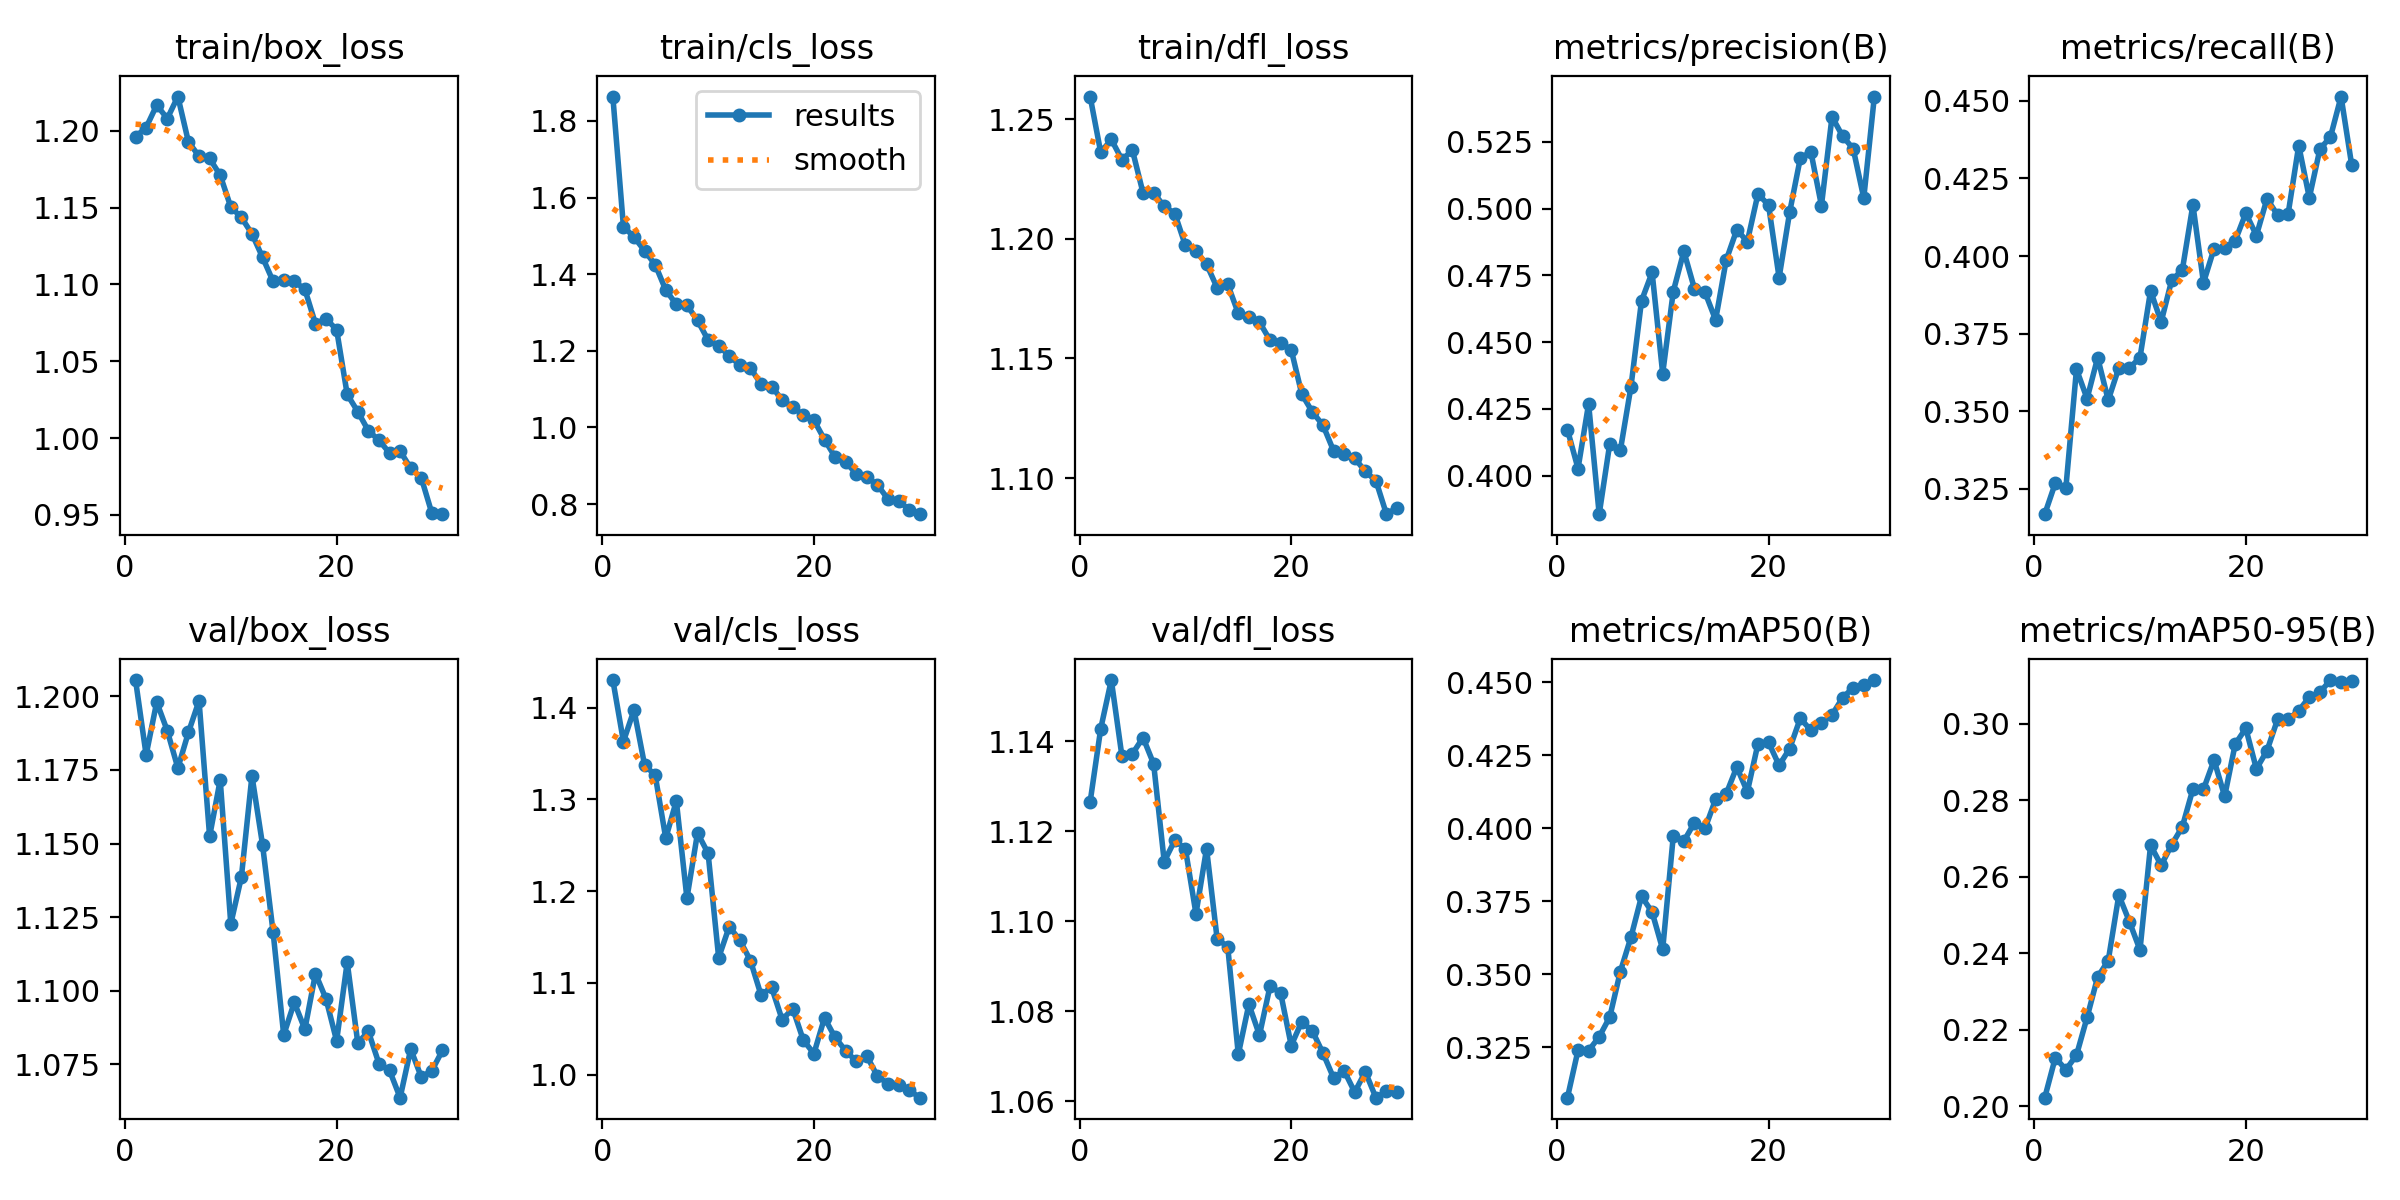

Values plotted in this chart, from the file beside it:
epoch, time, train/box_loss, train/cls_loss, train/dfl_loss, metrics/precision(B), metrics/recall(B), metrics/mAP50(B), metrics/mAP50-95(B), val/box_loss, val/cls_loss, val/dfl_loss, lr/pg0, lr/pg1, lr/pg2
1, 2418, 1.196, 1.864, 1.259, 0.4172, 0.3168, 0.3078, 0.2022, 1.205, 1.43, 1.126, 0.0003027, 0.0003027, 0.0003027
2, 5142, 1.202, 1.524, 1.236, 0.4027, 0.3269, 0.324, 0.2126, 1.18, 1.363, 1.143, 0.0005857, 0.0005857, 0.0005857
3, 8275, 1.217, 1.497, 1.242, 0.4269, 0.3254, 0.3239, 0.2095, 1.198, 1.397, 1.154, 0.0008487, 0.0008487, 0.0008487
4, 10859, 1.208, 1.461, 1.233, 0.3856, 0.3635, 0.3286, 0.2133, 1.188, 1.337, 1.137, 0.000819, 0.000819, 0.000819
5, 13639, 1.222, 1.425, 1.237, 0.412, 0.354, 0.3354, 0.2232, 1.176, 1.326, 1.137, 0.000789, 0.000789, 0.000789
6, 16179, 1.193, 1.359, 1.219, 0.4095, 0.3673, 0.351, 0.2337, 1.188, 1.258, 1.141, 0.000759, 0.000759, 0.000759
7, 18503, 1.184, 1.321, 1.219, 0.4333, 0.3536, 0.3627, 0.238, 1.198, 1.298, 1.135, 0.000729, 0.000729, 0.000729
8, 20618, 1.182, 1.319, 1.214, 0.4655, 0.364, 0.3767, 0.2552, 1.152, 1.192, 1.113, 0.000699, 0.000699, 0.000699
9, 23156, 1.171, 1.279, 1.211, 0.4761, 0.3639, 0.3713, 0.2482, 1.172, 1.263, 1.118, 0.000669, 0.000669, 0.000669
10, 25566, 1.15, 1.228, 1.197, 0.4382, 0.3673, 0.3586, 0.2408, 1.123, 1.241, 1.116, 0.000639, 0.000639, 0.000639
11, 28130, 1.144, 1.214, 1.195, 0.469, 0.3888, 0.3973, 0.2682, 1.139, 1.127, 1.102, 0.000609, 0.000609, 0.000609
12, 30934, 1.133, 1.187, 1.189, 0.484, 0.3788, 0.3956, 0.263, 1.173, 1.161, 1.116, 0.000579, 0.000579, 0.000579
13, 32937, 1.118, 1.163, 1.18, 0.47, 0.3922, 0.4019, 0.2684, 1.15, 1.146, 1.096, 0.000549, 0.000549, 0.000549
14, 62071, 1.102, 1.155, 1.181, 0.4686, 0.3955, 0.3999, 0.2731, 1.12, 1.124, 1.094, 0.000519, 0.000519, 0.000519
15, 63699, 1.103, 1.113, 1.169, 0.4583, 0.4165, 0.4099, 0.2829, 1.085, 1.087, 1.07, 0.000489, 0.000489, 0.000489
16, 65338, 1.102, 1.107, 1.167, 0.4807, 0.3914, 0.4117, 0.2829, 1.096, 1.095, 1.082, 0.000459, 0.000459, 0.000459
17, 66983, 1.097, 1.072, 1.165, 0.4921, 0.4024, 0.4209, 0.2905, 1.087, 1.06, 1.075, 0.000429, 0.000429, 0.000429
18, 68648, 1.074, 1.053, 1.158, 0.4877, 0.4027, 0.4125, 0.281, 1.106, 1.072, 1.086, 0.0003991, 0.0003991, 0.0003991
19, 70310, 1.078, 1.032, 1.156, 0.5055, 0.405, 0.4289, 0.2947, 1.097, 1.038, 1.084, 0.0003691, 0.0003691, 0.0003691
20, 71980, 1.071, 1.019, 1.154, 0.5014, 0.4138, 0.4294, 0.2988, 1.083, 1.023, 1.072, 0.0003391, 0.0003391, 0.0003391
21, 73655, 1.028, 0.9682, 1.135, 0.4742, 0.4066, 0.4215, 0.2882, 1.11, 1.062, 1.078, 0.0003091, 0.0003091, 0.0003091
22, 75330, 1.017, 0.9228, 1.128, 0.4987, 0.4184, 0.4272, 0.2929, 1.082, 1.04, 1.076, 0.0002791, 0.0002791, 0.0002791
23, 76996, 1.005, 0.9093, 1.122, 0.5188, 0.4132, 0.4376, 0.3011, 1.086, 1.026, 1.071, 0.0002491, 0.0002491, 0.0002491
24, 78665, 0.9986, 0.8794, 1.111, 0.5213, 0.4137, 0.4335, 0.3011, 1.075, 1.014, 1.065, 0.0002191, 0.0002191, 0.0002191
25, 80330, 0.9903, 0.8697, 1.11, 0.5011, 0.4356, 0.4358, 0.3034, 1.073, 1.02, 1.067, 0.0001891, 0.0001891, 0.0001891
26, 82034, 0.9916, 0.8503, 1.108, 0.5344, 0.4188, 0.4388, 0.307, 1.064, 0.9982, 1.062, 0.0001591, 0.0001591, 0.0001591
27, 83751, 0.9804, 0.8128, 1.103, 0.5272, 0.4344, 0.4446, 0.3082, 1.08, 0.9901, 1.067, 0.0001291, 0.0001291, 0.0001291
28, 85424, 0.9741, 0.8089, 1.099, 0.5224, 0.4384, 0.4481, 0.3114, 1.071, 0.9883, 1.061, 9.9081e-05, 9.9081e-05, 9.9081e-05
29, 87089, 0.9511, 0.785, 1.085, 0.504, 0.4514, 0.4489, 0.3109, 1.073, 0.983, 1.062, 6.9084e-05, 6.9084e-05, 6.9084e-05
30, 88758, 0.9505, 0.7735, 1.088, 0.542, 0.4294, 0.4507, 0.3113, 1.08, 0.9749, 1.062, 3.9087e-05, 3.9087e-05, 3.9087e-05
